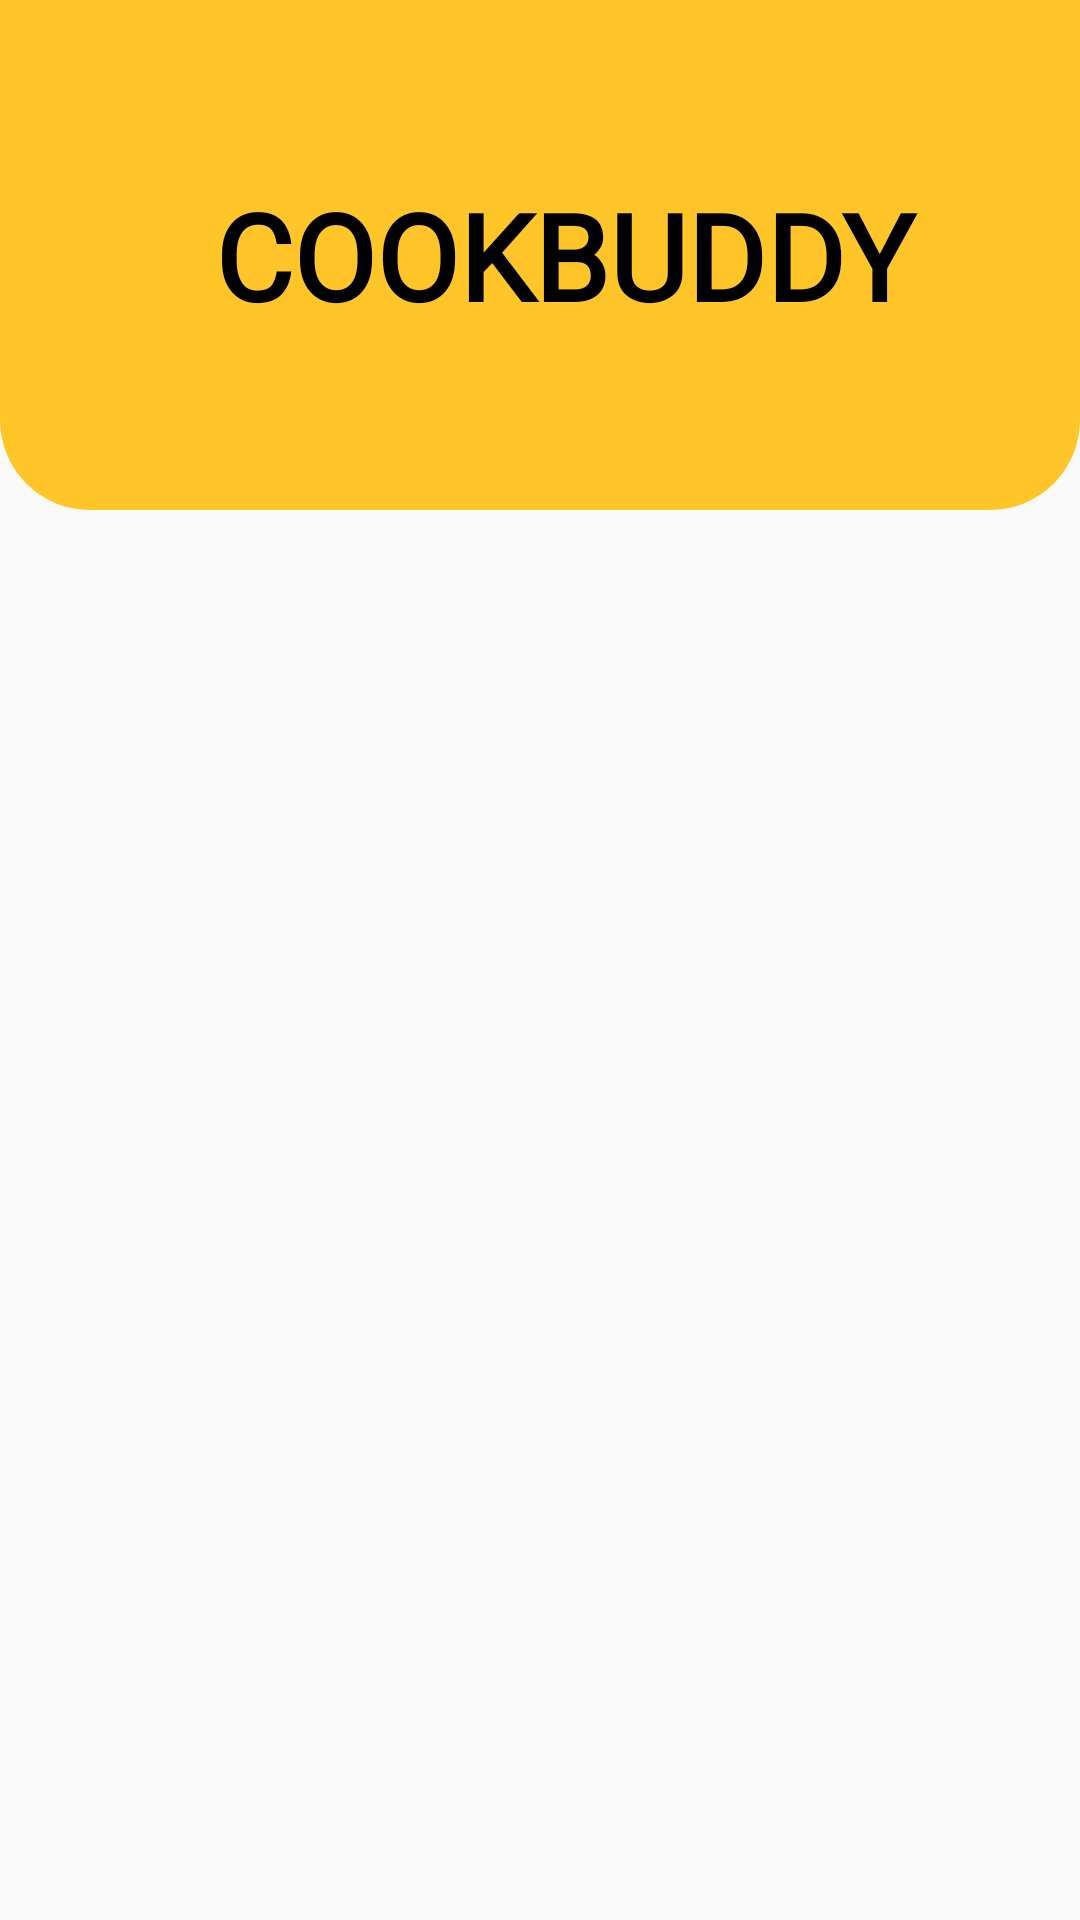

The Android layout XML behind this screen, and the referenced resources:
<!-- AndroidManifest.xml: application theme Theme.Cookbuddy -->
<!-- res/layout/activity_reciple.xml -->
<?xml version="1.0" encoding="utf-8"?>
<LinearLayout xmlns:android="http://schemas.android.com/apk/res/android"
    xmlns:app="http://schemas.android.com/apk/res-auto"
    xmlns:tools="http://schemas.android.com/tools"
    android:layout_width="match_parent"
    android:layout_height="match_parent"
    android:orientation="vertical"
    tools:context=".RecipleActivity">
    <androidx.appcompat.widget.Toolbar
        android:layout_width="match_parent"
        android:layout_height="170dp"
        android:id="@+id/home_toolbar"
        android:background="@drawable/hometoolbarbackground">
        <TextView
            android:layout_width="match_parent"
            android:layout_height="wrap_content"
            android:text="@string/COOKBUDDY"
            android:textStyle="bold"
            android:textColor="@color/black"
            android:textSize="40dp"
            android:fontFamily="@font/covered_by_your_grace"
            android:gravity="center"/>
    </androidx.appcompat.widget.Toolbar>
    <androidx.recyclerview.widget.RecyclerView
        android:layout_width="match_parent"
        android:layout_height="match_parent"
        android:layout_marginTop="20dp">

    </androidx.recyclerview.widget.RecyclerView>
</LinearLayout>
<!-- resources referenced by this layout -->
<resources>
  <color name="black">#FF000000</color>
  <!-- drawable hometoolbarbackground (drawable) -->
  <?xml version="1.0" encoding="utf-8"?>
  <selector xmlns:android="http://schemas.android.com/apk/res/android">
  
      <item>
          <shape android:shape="rectangle">
              <solid android:color="@color/palet71"/>
              <corners android:bottomLeftRadius="30dp"
                  android:bottomRightRadius="30dp"/>
          </shape>
      </item>
  </selector>
  <string name="COOKBUDDY">COOKBUDDY</string>
  <style name="Theme.Cookbuddy" parent="Base.Theme.Cookbuddy" />
  <color name="palet71">#FFC529</color>
  <style name="Base.Theme.Cookbuddy" parent="Theme.AppCompat.Light.NoActionBar">
          
          
      </style>
</resources>
